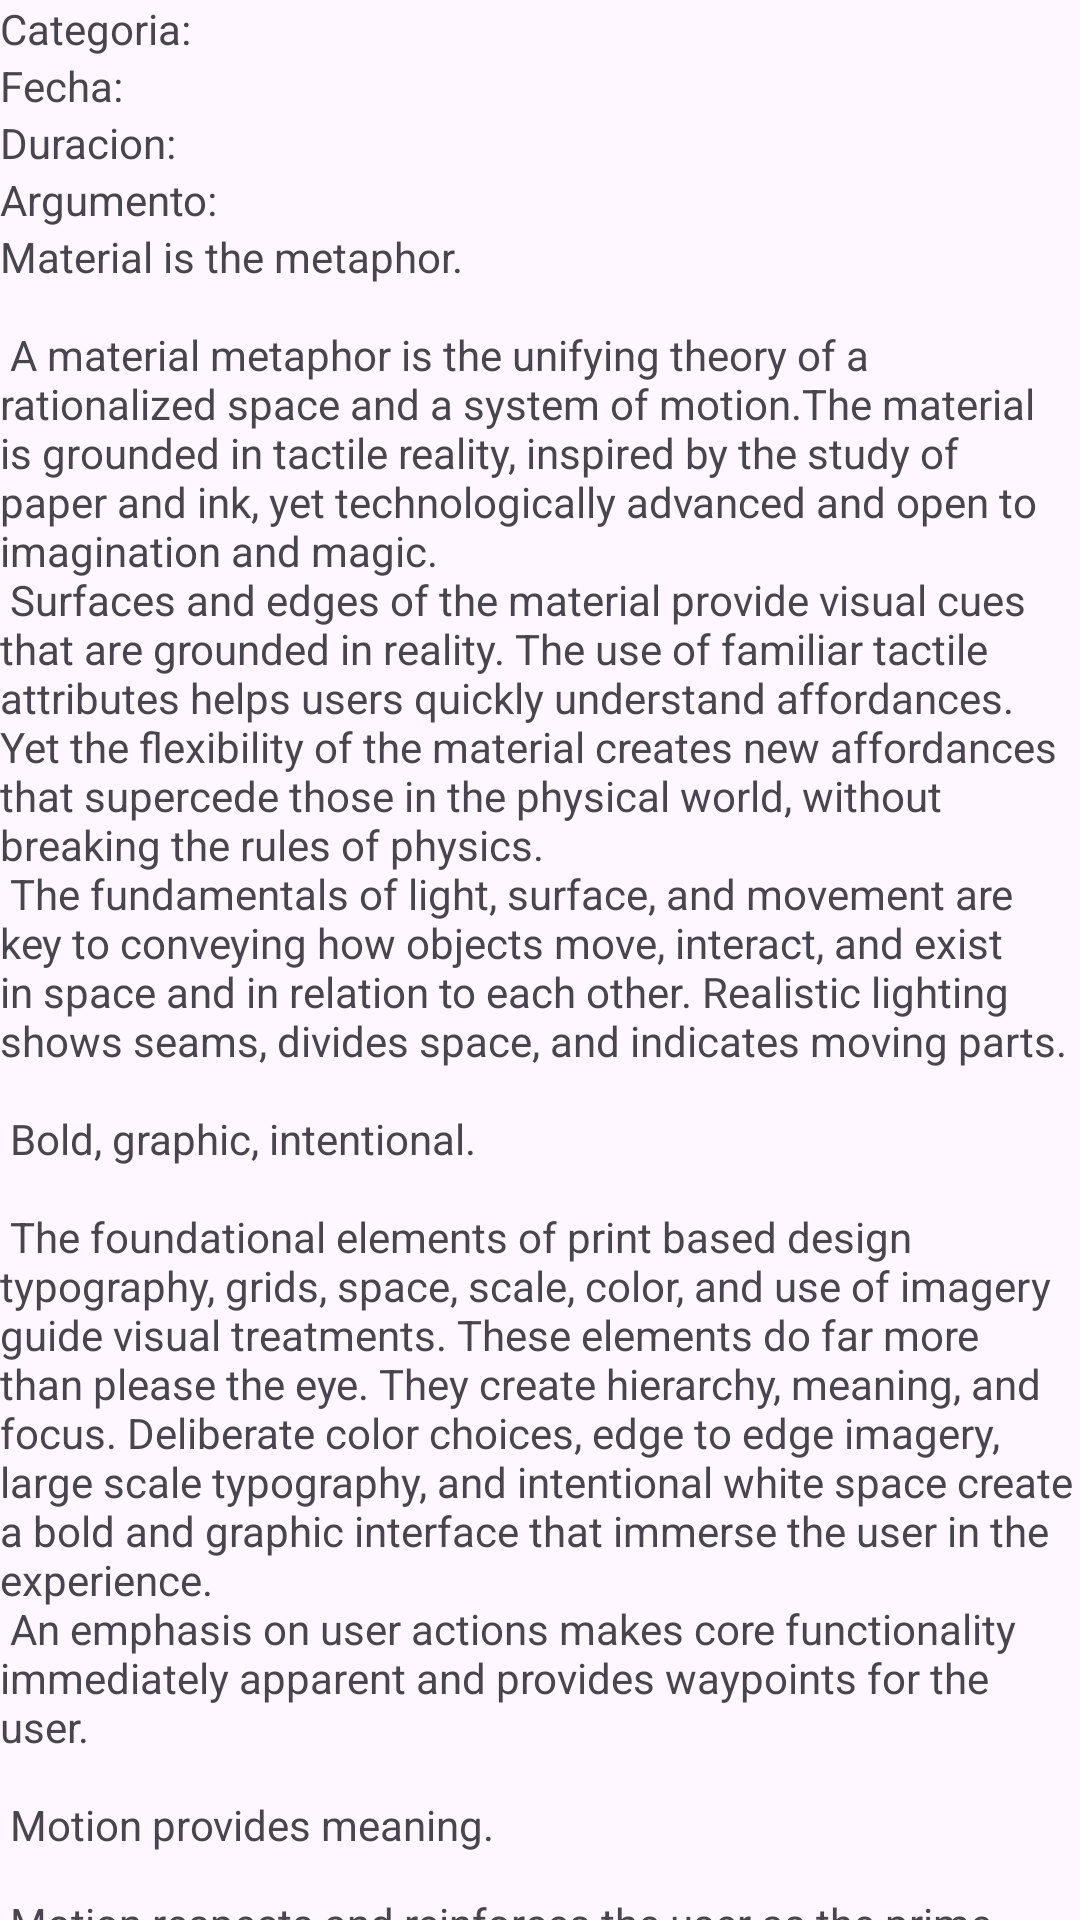

Reconstruct the res/layout file that produces this screen, plus the resources it refers to.
<!-- AndroidManifest.xml: application theme Theme.FavMovies -->
<!-- res/layout/content_scrolling.xml -->
<?xml version="1.0" encoding="utf-8"?>
<androidx.core.widget.NestedScrollView xmlns:android="http://schemas.android.com/apk/res/android"
    xmlns:app="http://schemas.android.com/apk/res-auto"
    xmlns:tools="http://schemas.android.com/tools"
    android:layout_width="match_parent"
    android:layout_height="match_parent"
    app:layout_behavior="@string/appbar_scrolling_view_behavior"
    tools:context=".ShowMovie"
    tools:showIn="@layout/activity_show_movie">

    <LinearLayout
        android:layout_width="match_parent"
        android:layout_height="match_parent"
        android:orientation="vertical">

        <TextView
            android:id="@+id/txtCategoria"
            android:layout_width="wrap_content"
            android:layout_height="wrap_content"
            android:layout_margin="@dimen/text_margin"
            android:text="@string/categoria" />

        <TextView
            android:id="@+id/txtFecha"
            android:layout_width="wrap_content"
            android:layout_height="wrap_content"
            android:layout_margin="@dimen/text_margin"
            android:text="@string/fecha" />

        <TextView
            android:id="@+id/txtDuracion"
            android:layout_width="wrap_content"
            android:layout_height="wrap_content"
            android:layout_margin="@dimen/text_margin"
            android:text="@string/duracion" />

        <ImageView
            android:id="@+id/imgCaratula"
            android:layout_width="wrap_content"
            android:layout_height="wrap_content" />

        <TextView
            android:id="@+id/txtArgumento"
            android:layout_width="wrap_content"
            android:layout_height="wrap_content"
            android:layout_margin="@dimen/text_margin"
            android:text="@string/argumento" />

        <TextView
            android:id="@+id/txtArgumentoContenido"
            android:layout_width="wrap_content"
            android:layout_height="wrap_content"
            android:layout_margin="@dimen/text_margin"
            android:text="@string/large_text" />
    </LinearLayout>


</androidx.core.widget.NestedScrollView>
<!-- res/layout/activity_show_movie.xml (included above) -->
<?xml version="1.0" encoding="utf-8"?>
<androidx.coordinatorlayout.widget.CoordinatorLayout xmlns:android="http://schemas.android.com/apk/res/android"
    xmlns:app="http://schemas.android.com/apk/res-auto"
    xmlns:tools="http://schemas.android.com/tools"
    android:layout_width="match_parent"
    android:layout_height="match_parent"
    android:fitsSystemWindows="true"
    tools:context=".ShowMovie">

    <com.google.android.material.appbar.AppBarLayout
        android:id="@+id/app_bar"
        android:layout_width="match_parent"
        android:layout_height="@dimen/app_bar_height"
        android:fitsSystemWindows="true"
        android:theme="@style/Theme.FavMovies.AppBarOverlay">

        <com.google.android.material.appbar.CollapsingToolbarLayout
            android:id="@+id/toolbar_layout"
            style="@style/Widget.MaterialComponents.Toolbar.Primary"
            android:layout_width="match_parent"
            android:layout_height="match_parent"
            android:layout_marginBottom="16dp"
            android:fitsSystemWindows="true"
            app:contentScrim="?attr/colorPrimary"
            app:layout_scrollFlags="scroll|exitUntilCollapsed"
            app:toolbarId="@+id/toolbar">

            <ImageView
                android:id="@+id/imgFondo"
                android:layout_width="match_parent"
                android:layout_height="match_parent"
                android:contentDescription="@string/imgContentDesc"
                android:scaleType="centerCrop" />

            <androidx.appcompat.widget.Toolbar
                android:id="@+id/toolbar"
                android:layout_width="match_parent"
                android:layout_height="?attr/actionBarSize"
                app:layout_collapseMode="pin"
                app:popupTheme="@style/Theme.FavMovies.PopupOverlay" />

        </com.google.android.material.appbar.CollapsingToolbarLayout>
    </com.google.android.material.appbar.AppBarLayout>

    <include layout="@layout/content_scrollingbotonera" />

    <com.google.android.material.floatingactionbutton.FloatingActionButton
        android:id="@+id/fab"
        android:layout_width="wrap_content"
        android:layout_height="wrap_content"
        android:layout_marginEnd="@dimen/fab_margin"
        app:layout_anchor="@id/app_bar"
        app:layout_anchorGravity="bottom|end"
        app:srcCompat="@drawable/play" />

</androidx.coordinatorlayout.widget.CoordinatorLayout>
<!-- res/layout/content_scrollingbotonera.xml (included above) -->
<?xml version="1.0" encoding="utf-8"?>
<androidx.core.widget.NestedScrollView xmlns:android="http://schemas.android.com/apk/res/android"
    xmlns:app="http://schemas.android.com/apk/res-auto"
    xmlns:tools="http://schemas.android.com/tools"
    android:layout_width="match_parent"
    android:layout_height="match_parent"
    app:layout_behavior="@string/appbar_scrolling_view_behavior"
    tools:context=".ShowMovie"
    tools:showIn="@layout/activity_show_movie">

    <LinearLayout
        android:layout_width="match_parent"
        android:layout_height="match_parent"
        android:layout_margin="@dimen/text_margin"
        android:orientation="vertical">

        <com.google.android.material.bottomnavigation.BottomNavigationView
            android:id="@+id/nav_view"
            android:layout_width="wrap_content"
            android:layout_height="wrap_content"
            app:menu="@menu/bottom_nav_menu" />

        <FrameLayout
            android:id="@+id/fragment_container"
            android:layout_width="match_parent"
            android:layout_height="match_parent" />
    </LinearLayout>

</androidx.core.widget.NestedScrollView>
<!-- resources referenced by this layout -->
<resources>
  <string name="argumento">Argumento: </string>
  <string name="categoria">Categoria: </string>
  <string name="duracion">Duracion: </string>
  <string name="fecha">Fecha: </string>
  <string name="imgContentDesc">Imagen de fondo película</string>
  <color name="colorPrimary">#7BB688</color>
  <color name="colorPrimaryDark">#56885E</color>
  <color name="colorAccent">#B6ECC2</color>
</resources>
